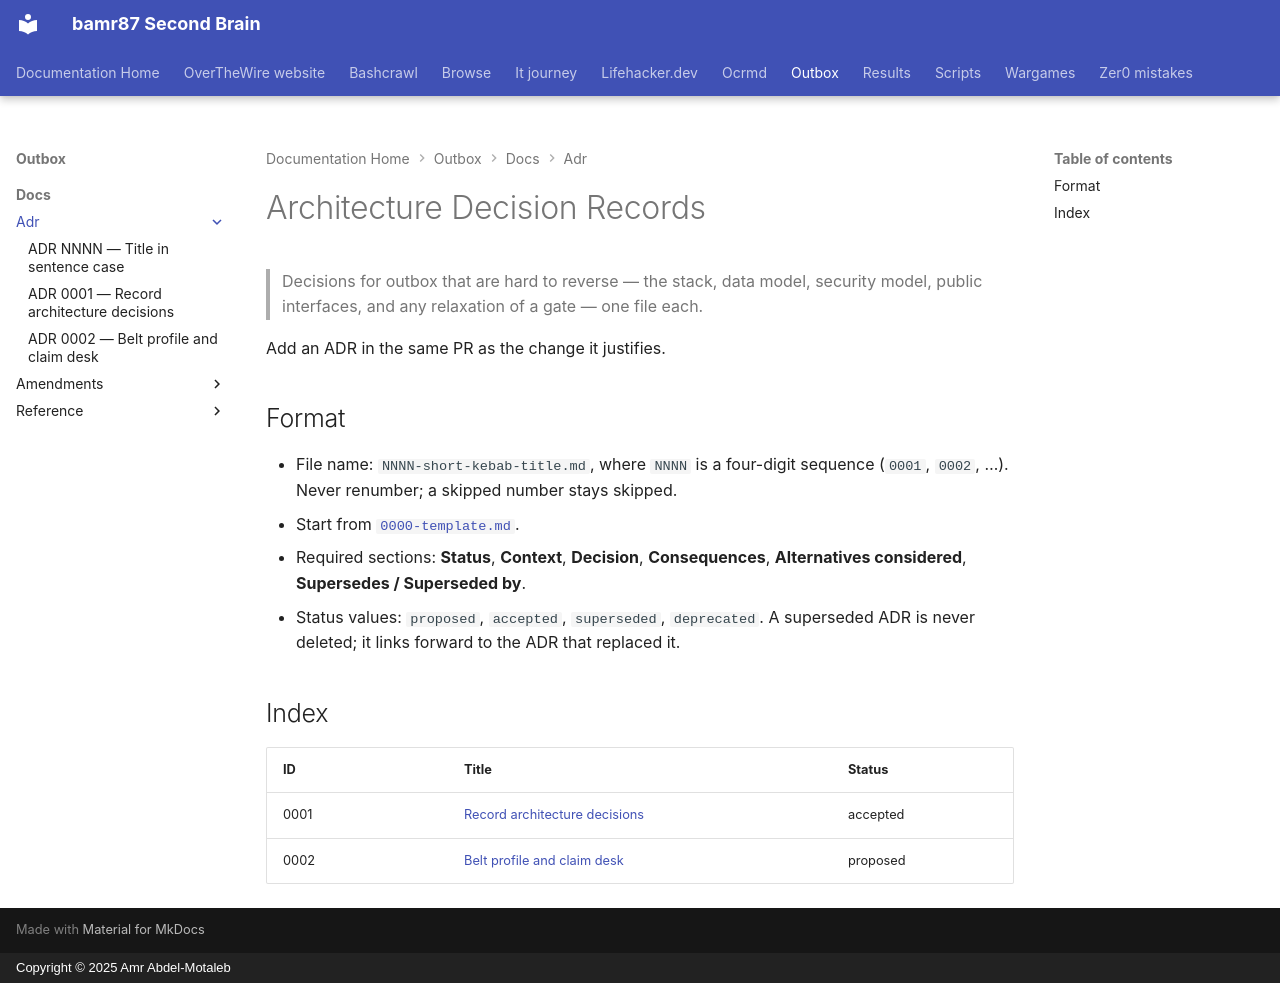

repository: bamr87/README · page: outbox/docs/adr/index.html · generator: mkdocs · copyright: Copyright © 2025 Amr Abdel-Motaleb

---
source_file: docs/adr/README.md
source_repo: bamr87/outbox
source_url: https://github.com/bamr87/outbox/blob/main/docs/adr/README.md
title: Architecture Decision Records
---
# Architecture Decision Records

> Decisions for outbox that are hard to reverse — the stack, data model, security model, public interfaces, and any relaxation of a gate — one file each.

Add an ADR in the same PR as the change it justifies.

## Format

- File name: `NNNN-short-kebab-title.md`, where `NNNN` is a four-digit sequence (`0001`, `0002`, …). Never renumber; a skipped number stays skipped.
- Start from [`0000-template.md`](0000-template.md).
- Required sections: **Status**, **Context**, **Decision**, **Consequences**, **Alternatives considered**, **Supersedes / Superseded by**.
- Status values: `proposed`, `accepted`, `superseded`, `deprecated`. A superseded ADR is never deleted; it links forward to the ADR that replaced it.

## Index

| ID | Title | Status |
| --- | --- | --- |
| 0001 | [Record architecture decisions](0001-record-architecture-decisions.md) | accepted |
| 0002 | [Belt profile and claim desk](0002-belt-profile-and-claim-desk.md) | proposed |
